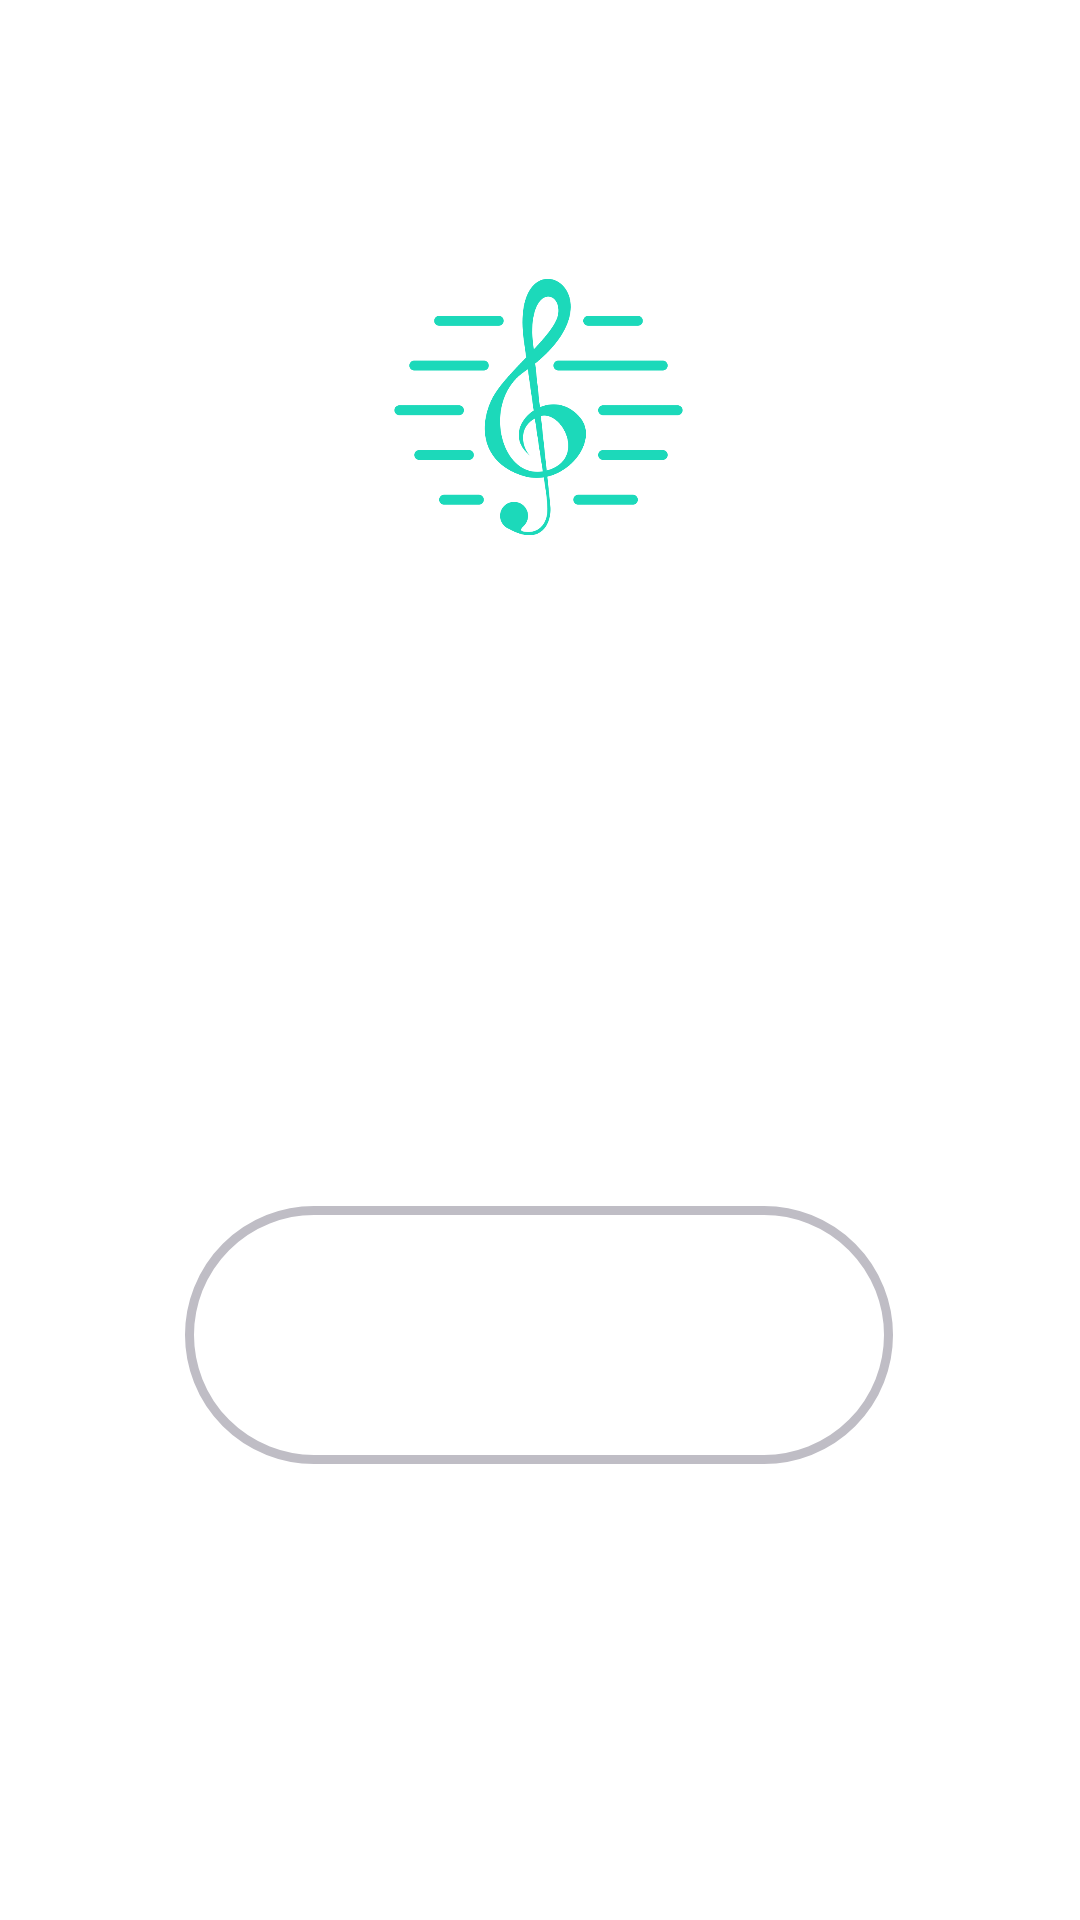

Layout XML and referenced resources for this Android screen:
<!-- AndroidManifest.xml: application theme Theme.Emlody -->
<!-- res/layout/activity_main.xml -->
<?xml version="1.0" encoding="utf-8"?>
<androidx.constraintlayout.widget.ConstraintLayout xmlns:android="http://schemas.android.com/apk/res/android"
    xmlns:app="http://schemas.android.com/apk/res-auto"
    xmlns:tools="http://schemas.android.com/tools"
    android:layout_width="match_parent"
    android:background="@drawable/background"
    android:layout_height="match_parent"
    tools:context=".Activities.MainActivity">

    <ImageView
        android:id="@+id/id_logo_imageView"
        android:layout_width="269dp"
        android:layout_height="224dp"
        android:layout_centerHorizontal="true"
        android:contentDescription="For more visit www.materialuiux.com"
        app:layout_constraintBottom_toTopOf="@+id/GeneratePlaylistButton"
        app:layout_constraintEnd_toEndOf="parent"
        app:layout_constraintHorizontal_bias="0.495"
        app:layout_constraintStart_toStartOf="parent"
        app:layout_constraintTop_toTopOf="parent"
        app:layout_constraintVertical_bias="0.404"
        app:srcCompat="@drawable/moodio_logo" />

    <androidx.appcompat.widget.AppCompatButton
        android:id="@+id/GeneratePlaylistButton"
        android:layout_width="236dp"
        android:layout_height="86dp"
        android:layout_marginBottom="152dp"
        android:background="@drawable/button"
        android:onClick="generatePlaylistButtonClicked"
        android:text="Generate Playlist!"
        android:textAlignment="center"
        android:textAllCaps="false"
        android:textColor="#FFF"
        android:textSize="20sp"
        app:layout_constraintBottom_toBottomOf="parent"
        app:layout_constraintEnd_toEndOf="parent"
        app:layout_constraintHorizontal_bias="0.497"
        app:layout_constraintStart_toStartOf="parent" />

</androidx.constraintlayout.widget.ConstraintLayout>
<!-- resources referenced by this layout -->
<resources>
  <!-- drawable button (drawable) -->
  <?xml version="1.0" encoding="utf-8"?>
  <selector xmlns:android="http://schemas.android.com/apk/res/android">
  <item android:state_pressed="true" android:drawable="@drawable/button_pressed"/>
      <item android:state_pressed="false" android:drawable="@drawable/bg_rounded"/>
  </selector>
  <!-- drawable moodio_logo: png bitmap (drawable, 35780 bytes) -->
  <style name="Theme.Emlody" parent="Theme.MaterialComponents.DayNight.DarkActionBar">
          
          <item name="colorPrimary">@color/purple_500</item>
          <item name="colorPrimaryVariant">@color/purple_700</item>
          <item name="colorOnPrimary">@color/white</item>
          
          <item name="colorSecondary">@color/teal_200</item>
          <item name="colorSecondaryVariant">@color/teal_700</item>
          <item name="colorOnSecondary">@color/black</item>
          
          <item name="android:statusBarColor">?attr/colorPrimaryVariant</item>
          
      </style>
  <!-- drawable button_pressed (drawable) -->
  <?xml version="1.0" encoding="utf-8"?>
  <shape xmlns:android="http://schemas.android.com/apk/res/android">
      <solid android:color="@android:color/white" />
      <stroke
          android:width="3dp"
          android:color="#919096" />
      <corners android:radius="50dp" />
  
  </shape>
  <!-- drawable bg_rounded (drawable) -->
  <?xml version="1.0" encoding="UTF-8"?>
  <shape xmlns:android="http://schemas.android.com/apk/res/android">
      <solid android:color="@android:color/transparent" />
      <stroke
          android:width="3dp"
          android:color="#BFBDC5" />
      <corners android:radius="50dp" />
  
  </shape>
  <!-- not gathered from this repository: default colours our renderer supplied (Android Studio template values) -->
  <color name="purple_500">#FF6200EE</color>
  <color name="purple_700">#FF3700B3</color>
  <color name="teal_200">#FF03DAC5</color>
  <color name="teal_700">#FF018786</color>
  <color name="black">#FF000000</color>
  <color name="white">#FFFFFFFF</color>
</resources>
